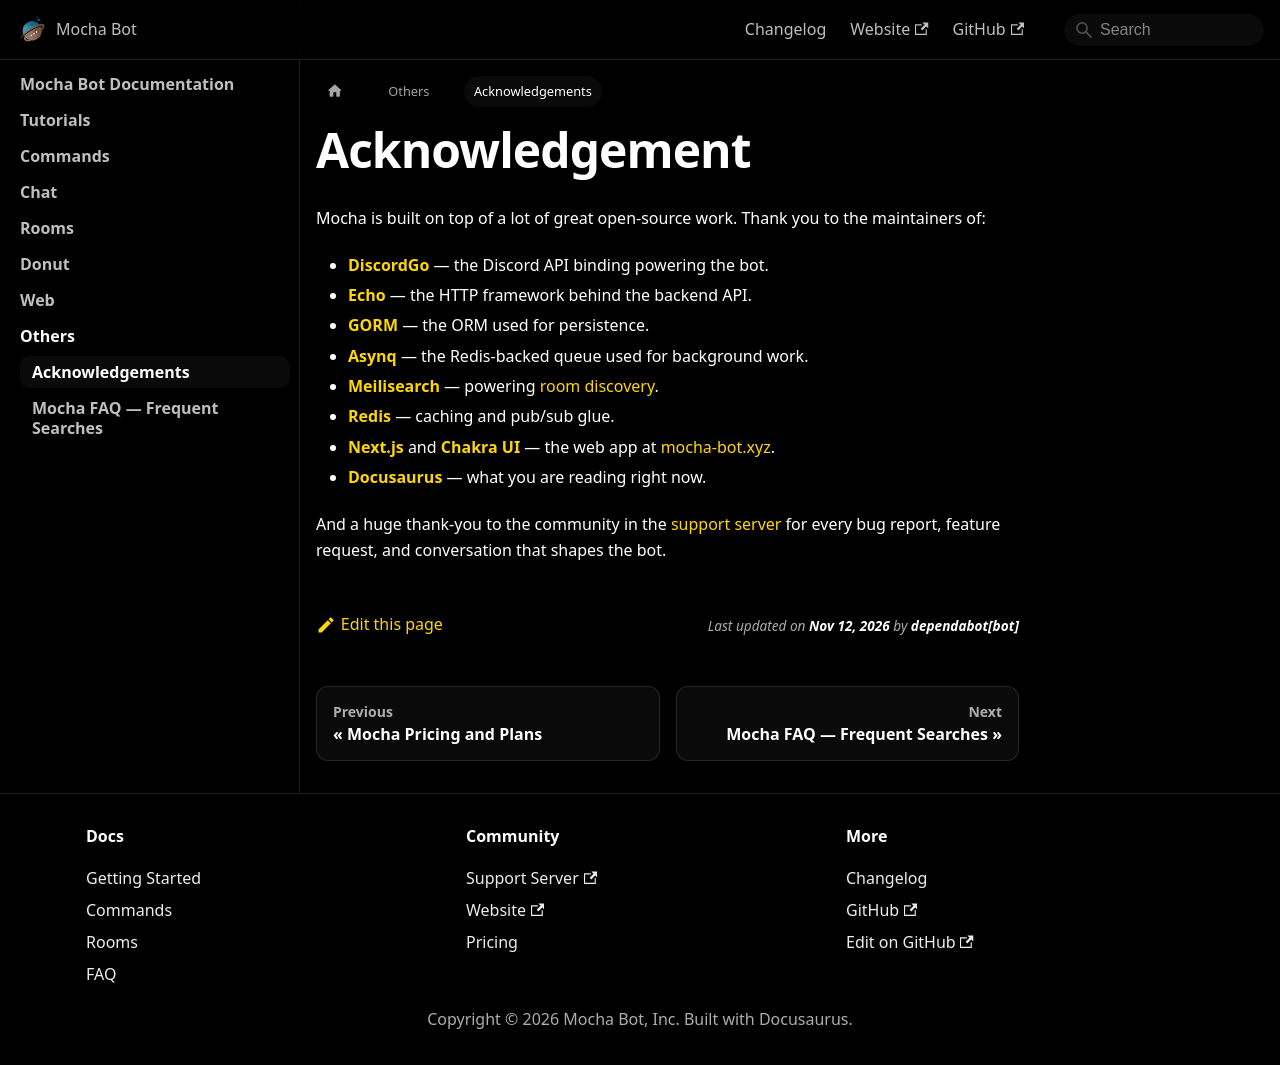

repository: mocha-bot/docs · page: others/acknowledgement.html · generator: docusaurus

---
sidebar_position: 1
title: Acknowledgements
description: Mocha is built on top of open-source projects including DiscordGo, Echo, GORM, Asynq, Meilisearch, Next.js, and Docusaurus. Thanks to every maintainer and contributor.
keywords:
  - mocha credits
  - open source
  - acknowledgements
---

# Acknowledgement

Mocha is built on top of a lot of great open-source work. Thank you to the maintainers of:

- **[DiscordGo](https://github.com/bwmarrin/discordgo)** — the Discord API binding powering the bot.
- **[Echo](https://echo.labstack.com/)** — the HTTP framework behind the backend API.
- **[GORM](https://gorm.io/)** — the ORM used for persistence.
- **[Asynq](https://github.com/hibiken/asynq)** — the Redis-backed queue used for background work.
- **[Meilisearch](https://www.meilisearch.com/)** — powering [room discovery](/web/discover).
- **[Redis](https://redis.io/)** — caching and pub/sub glue.
- **[Next.js](https://nextjs.org/)** and **[Chakra UI](https://chakra-ui.com/)** — the web app at [mocha-bot.xyz](https://mocha-bot.xyz).
- **[Docusaurus](https://docusaurus.io/)** — what you are reading right now.

And a huge thank-you to the community in the [support server](https://discord.mocha-bot.xyz/) for every bug report, feature request, and conversation that shapes the bot.
